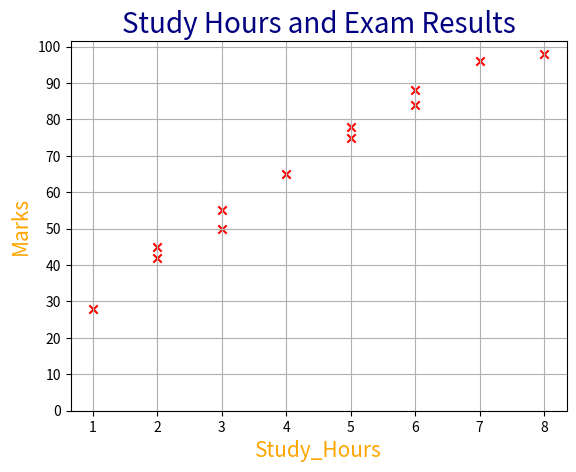

The matplotlib source for this figure:
# Question 4: Study Hours and Exam Results

# Chart Type: Scatter Plot

# A college wants to investigate whether students who study more hours tend to achieve higher marks.

# Dataset

# import pandas as pd
# import matplotlib.pyplot as plt

# data = {
#     "Student": ["Aman", "Priya", "Rahul", "Neha", "Rohit",
#                 "Sneha", "Vikas", "Pooja", "Arjun", "Simran",
#                 "Karan", "Meena"],
#     "Study_Hours": [1, 2, 3, 4, 5, 2, 6, 3, 7, 5, 8, 6],
#     "Marks": [28, 42, 50, 65, 78, 45, 88, 55, 96, 75, 98, 84],
#     "Attendance": [55, 65, 72, 80, 90, 68, 95, 75, 98, 88, 99, 92]
# }

# df = pd.DataFrame(data)

# Tasks

# 1. Calculate the average marks of all students.
# 2. Identify students who scored more than 80 marks.
# 3. Find the student who studied the most hours.
# 4. Create a scatter plot with study hours on the X-axis and marks on the Y-axis.
# 5. Customize the marker color, shape, and size.
# 6. Set the X-axis limit from 0 to 10 and the Y-axis limit from 0 to 100.
# 7. Add a title, axis labels, and grid.
# 8. Analyze whether the data suggests a relationship between study hours and marks.


import pandas as pd
import matplotlib.pyplot as plt

data = {
    "Student": ["Aman", "Priya", "Rahul", "Neha", "Rohit",
                "Sneha", "Vikas", "Pooja", "Arjun", "Simran",
                "Karan", "Meena"],
    "Study_Hours": [1, 2, 3, 4, 5, 2, 6, 3, 7, 5, 8, 6],
    "Marks": [28, 42, 50, 65, 78, 45, 88, 55, 96, 75, 98, 84],
    "Attendance": [55, 65, 72, 80, 90, 68, 95, 75, 98, 88, 99, 92]
}

df = pd.DataFrame(data)
print(df)
a=df["Marks"].mean()
print(a)
b=df[df["Marks"]>80]
print(b)
c=df.loc[df["Study_Hours"].idxmax()]
print(c)
plt.scatter(df["Study_Hours"],df["Marks"],color="red",marker="x")
plt.yticks(range(0,110,10))
plt.title("Study Hours and Exam Results",color="navy",fontsize=20)
plt.xlabel("Study_Hours",color="orange",fontsize=15)
plt.ylabel("Marks",color="orange",fontsize=15)
plt.grid()
plt.show()
